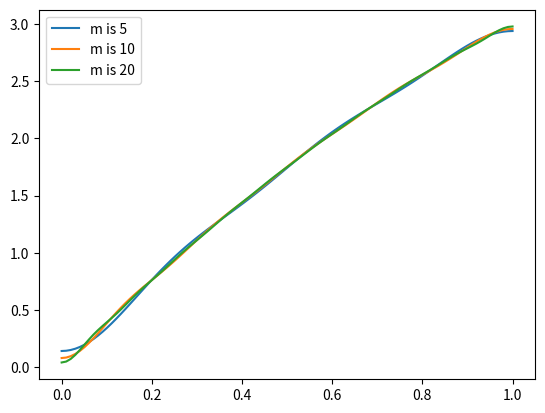

Source code (Python):
import matplotlib.pyplot as plt
import numpy as np

N = 100
ms = [5, 10, 20]
xs = np.linspace(0, 1, N)

for m in ms:
    Cs = []
    for x in xs:
        s = 5 / 3
        for i in range(1, m + 1):
            s += 4 / (np.pi * i)**2 * ((-1)**i - 2) * np.cos(np.pi * i * x)
        Cs.append(s)

    # fig = plt.figure()
    plt.plot(xs, Cs, label=f"m is {m}")

plt.legend()
plt.savefig(f"all_ms")
    # plt.show()